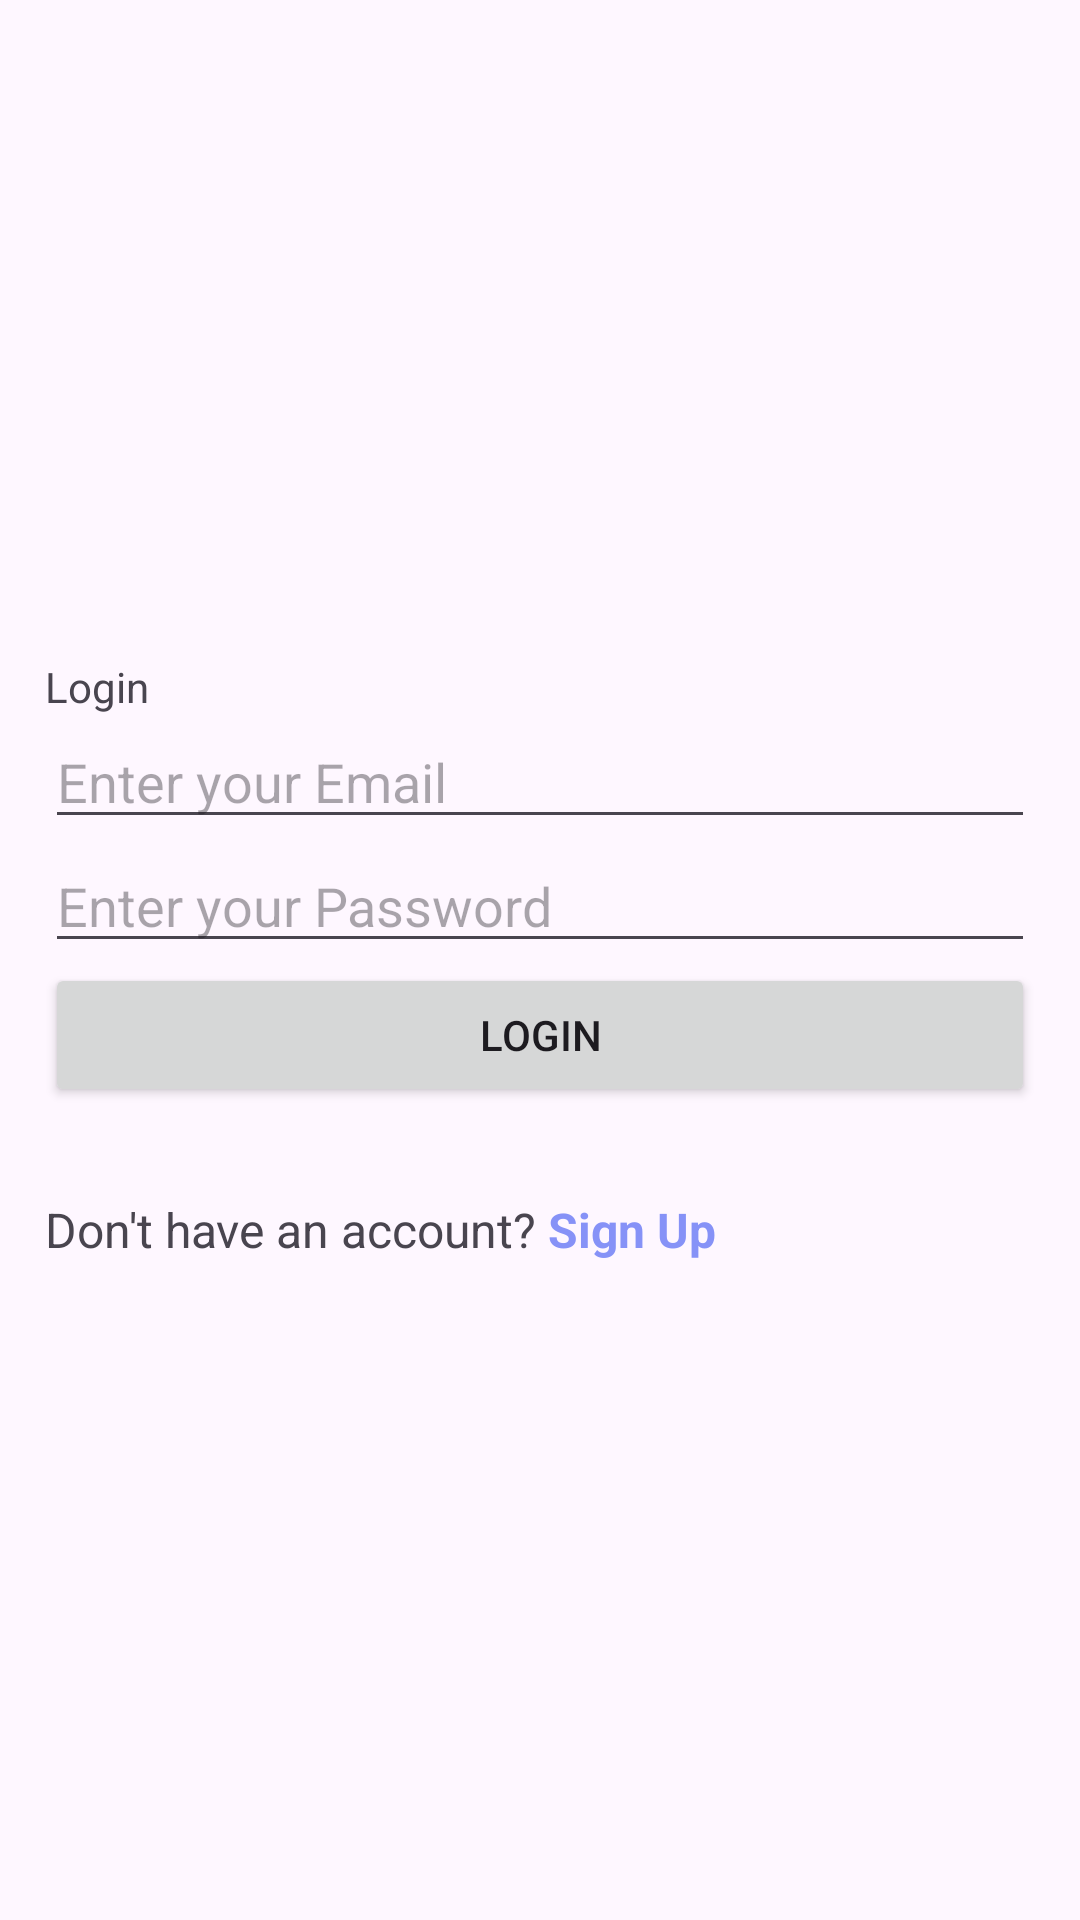

Here is an Android app screen rendered from its layout file. Give the layout XML and the strings, colors and styles it references.
<!-- AndroidManifest.xml: application theme Theme.AppNgheNhac -->
<!-- res/layout/activity_login.xml -->
<?xml version="1.0" encoding="utf-8"?>
<LinearLayout xmlns:android="http://schemas.android.com/apk/res/android"
    xmlns:app="http://schemas.android.com/apk/res-auto"
    xmlns:tools="http://schemas.android.com/tools"
    android:layout_width="match_parent"
    android:layout_height="match_parent"
    android:gravity="center_vertical"
    android:orientation="vertical"
    android:padding="15dp"
    tools:context=".Login">
    <TextView
        android:layout_width="wrap_content"
        android:layout_height="wrap_content"
        android:text="Login"/>

    
    <EditText
        android:id="@+id/email"
        android:layout_width="match_parent"
        android:layout_height="wrap_content"
        android:hint="Enter your Email" />

    
    <EditText
        android:id="@+id/password"
        android:layout_width="match_parent"
        android:layout_height="wrap_content"
        android:hint="Enter your Password"
        android:inputType="textPassword" />

    
    <Button
        android:id="@+id/login"
        android:layout_width="match_parent"
        android:layout_height="wrap_content"
        android:text="Login" />
    <RelativeLayout
        android:layout_width="wrap_content"
        android:layout_height="wrap_content"
        android:layout_below="@id/login"
        android:layout_centerInParent="true"
        android:layout_centerHorizontal="false"
        android:layout_marginTop="30dp">
    <TextView
        android:id="@+id/txt"
        android:layout_width="wrap_content"
        android:layout_height="wrap_content"
        android:text="@string/dontaccount"
        android:textAlignment="center"
        android:textSize="16sp" />
    <TextView
        android:id="@+id/logtosign"
        android:layout_width="wrap_content"
        android:layout_height="wrap_content"
        android:layout_toEndOf="@id/txt"
        android:text="@string/sign_up"
        android:textColor="@color/PurpleDark"
        android:textSize="16sp"
        android:textStyle="bold" />
    </RelativeLayout>
    
    <ProgressBar
        android:id="@+id/progressBar"
        android:layout_width="wrap_content"
        android:layout_height="wrap_content"
        android:visibility="gone" />
</LinearLayout>
<!-- resources referenced by this layout -->
<resources>
  <color name="PurpleDark">#8692f7</color>
  <string name="dontaccount">"Don't have an account? "</string>
  <string name="sign_up">Sign Up</string>
  <style name="Theme.AppNgheNhac" parent="Base.Theme.AppNgheNhac" />
  <style name="Base.Theme.AppNgheNhac" parent="Theme.Material3.DayNight.NoActionBar">
          
          <item name="colorPrimary">@color/purple_500</item>
          <item name="colorPrimaryVariant">@color/purple_700</item>
          <item name="colorOnPrimary">@color/white</item>
          
          <item name="colorSecondary">@color/teal_200</item>
          <item name="colorSecondaryVariant">@color/teal_700</item>
          <item name="colorOnSecondary">@color/black</item>
          
          <item name="android:statusBarColor" tools:targetApi="l">?attr/colorPrimaryVariant</item>
          
      </style>
  <color name="purple_500">#FF6200EE</color>
  <color name="purple_700">#FF3700B3</color>
  <color name="white">#ffffff</color>
  <color name="teal_200">#FF03DAC5</color>
  <color name="teal_700">#FF018786</color>
  <color name="black">#FF000000</color>
</resources>
